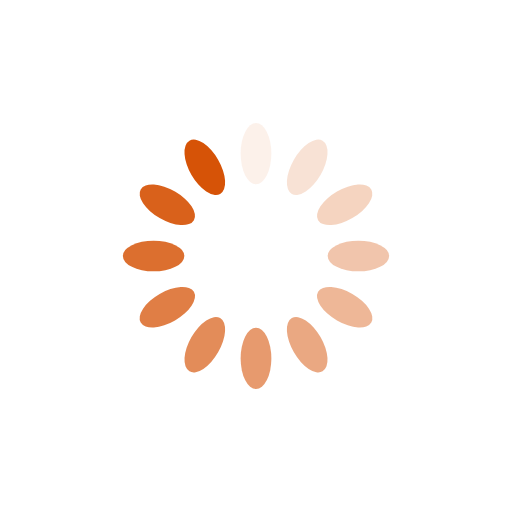
t = 0.00 s
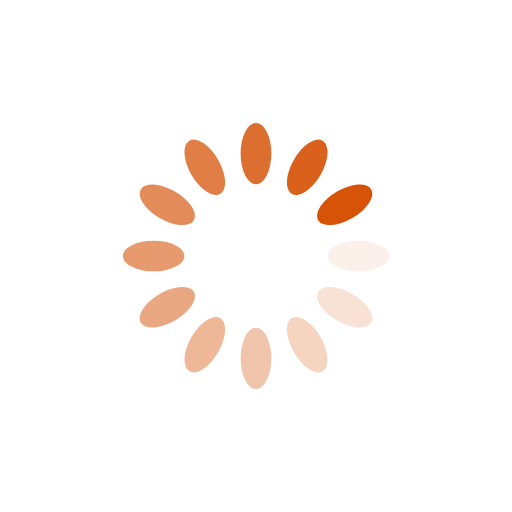
t = 0.25 s
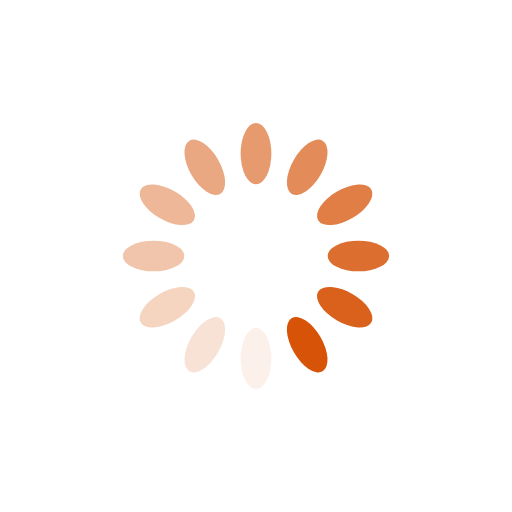
t = 0.50 s
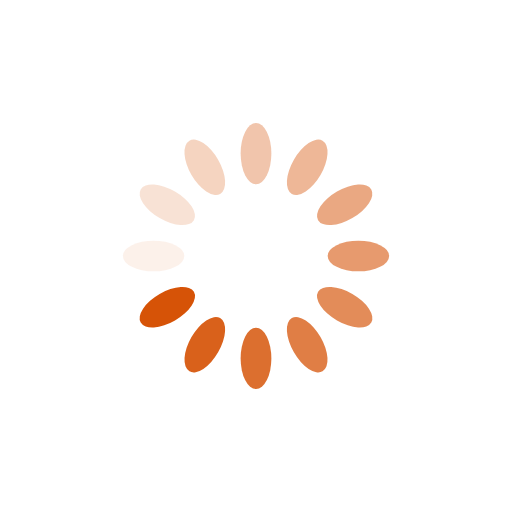
t = 0.75 s

The animated SVG that drew these frames (rendered in a browser with its animation timeline set to each time). Animation: 12 SMIL elements (animate=12); one cycle of 1.00 s, repeats indefinitely.

<?xml version="1.0" encoding="utf-8"?>
<svg xmlns="http://www.w3.org/2000/svg" xmlns:xlink="http://www.w3.org/1999/xlink" style="margin: auto; background: rgba(255, 255, 255, 0); display: block; shape-rendering: auto;" width="200px" height="200px" viewBox="0 0 100 100" preserveAspectRatio="xMidYMid">
<g transform="rotate(0 50 50)">
  <rect x="47" y="24" rx="3" ry="6" width="6" height="12" fill="#d65307">
    <animate attributeName="opacity" values="1;0" keyTimes="0;1" dur="1s" begin="-0.9166666666666666s" repeatCount="indefinite"></animate>
  </rect>
</g><g transform="rotate(30 50 50)">
  <rect x="47" y="24" rx="3" ry="6" width="6" height="12" fill="#d65307">
    <animate attributeName="opacity" values="1;0" keyTimes="0;1" dur="1s" begin="-0.8333333333333334s" repeatCount="indefinite"></animate>
  </rect>
</g><g transform="rotate(60 50 50)">
  <rect x="47" y="24" rx="3" ry="6" width="6" height="12" fill="#d65307">
    <animate attributeName="opacity" values="1;0" keyTimes="0;1" dur="1s" begin="-0.75s" repeatCount="indefinite"></animate>
  </rect>
</g><g transform="rotate(90 50 50)">
  <rect x="47" y="24" rx="3" ry="6" width="6" height="12" fill="#d65307">
    <animate attributeName="opacity" values="1;0" keyTimes="0;1" dur="1s" begin="-0.6666666666666666s" repeatCount="indefinite"></animate>
  </rect>
</g><g transform="rotate(120 50 50)">
  <rect x="47" y="24" rx="3" ry="6" width="6" height="12" fill="#d65307">
    <animate attributeName="opacity" values="1;0" keyTimes="0;1" dur="1s" begin="-0.5833333333333334s" repeatCount="indefinite"></animate>
  </rect>
</g><g transform="rotate(150 50 50)">
  <rect x="47" y="24" rx="3" ry="6" width="6" height="12" fill="#d65307">
    <animate attributeName="opacity" values="1;0" keyTimes="0;1" dur="1s" begin="-0.5s" repeatCount="indefinite"></animate>
  </rect>
</g><g transform="rotate(180 50 50)">
  <rect x="47" y="24" rx="3" ry="6" width="6" height="12" fill="#d65307">
    <animate attributeName="opacity" values="1;0" keyTimes="0;1" dur="1s" begin="-0.4166666666666667s" repeatCount="indefinite"></animate>
  </rect>
</g><g transform="rotate(210 50 50)">
  <rect x="47" y="24" rx="3" ry="6" width="6" height="12" fill="#d65307">
    <animate attributeName="opacity" values="1;0" keyTimes="0;1" dur="1s" begin="-0.3333333333333333s" repeatCount="indefinite"></animate>
  </rect>
</g><g transform="rotate(240 50 50)">
  <rect x="47" y="24" rx="3" ry="6" width="6" height="12" fill="#d65307">
    <animate attributeName="opacity" values="1;0" keyTimes="0;1" dur="1s" begin="-0.25s" repeatCount="indefinite"></animate>
  </rect>
</g><g transform="rotate(270 50 50)">
  <rect x="47" y="24" rx="3" ry="6" width="6" height="12" fill="#d65307">
    <animate attributeName="opacity" values="1;0" keyTimes="0;1" dur="1s" begin="-0.16666666666666666s" repeatCount="indefinite"></animate>
  </rect>
</g><g transform="rotate(300 50 50)">
  <rect x="47" y="24" rx="3" ry="6" width="6" height="12" fill="#d65307">
    <animate attributeName="opacity" values="1;0" keyTimes="0;1" dur="1s" begin="-0.08333333333333333s" repeatCount="indefinite"></animate>
  </rect>
</g><g transform="rotate(330 50 50)">
  <rect x="47" y="24" rx="3" ry="6" width="6" height="12" fill="#d65307">
    <animate attributeName="opacity" values="1;0" keyTimes="0;1" dur="1s" begin="0s" repeatCount="indefinite"></animate>
  </rect>
</g>
<!-- [ldio] generated by https://loading.io/ --></svg>
